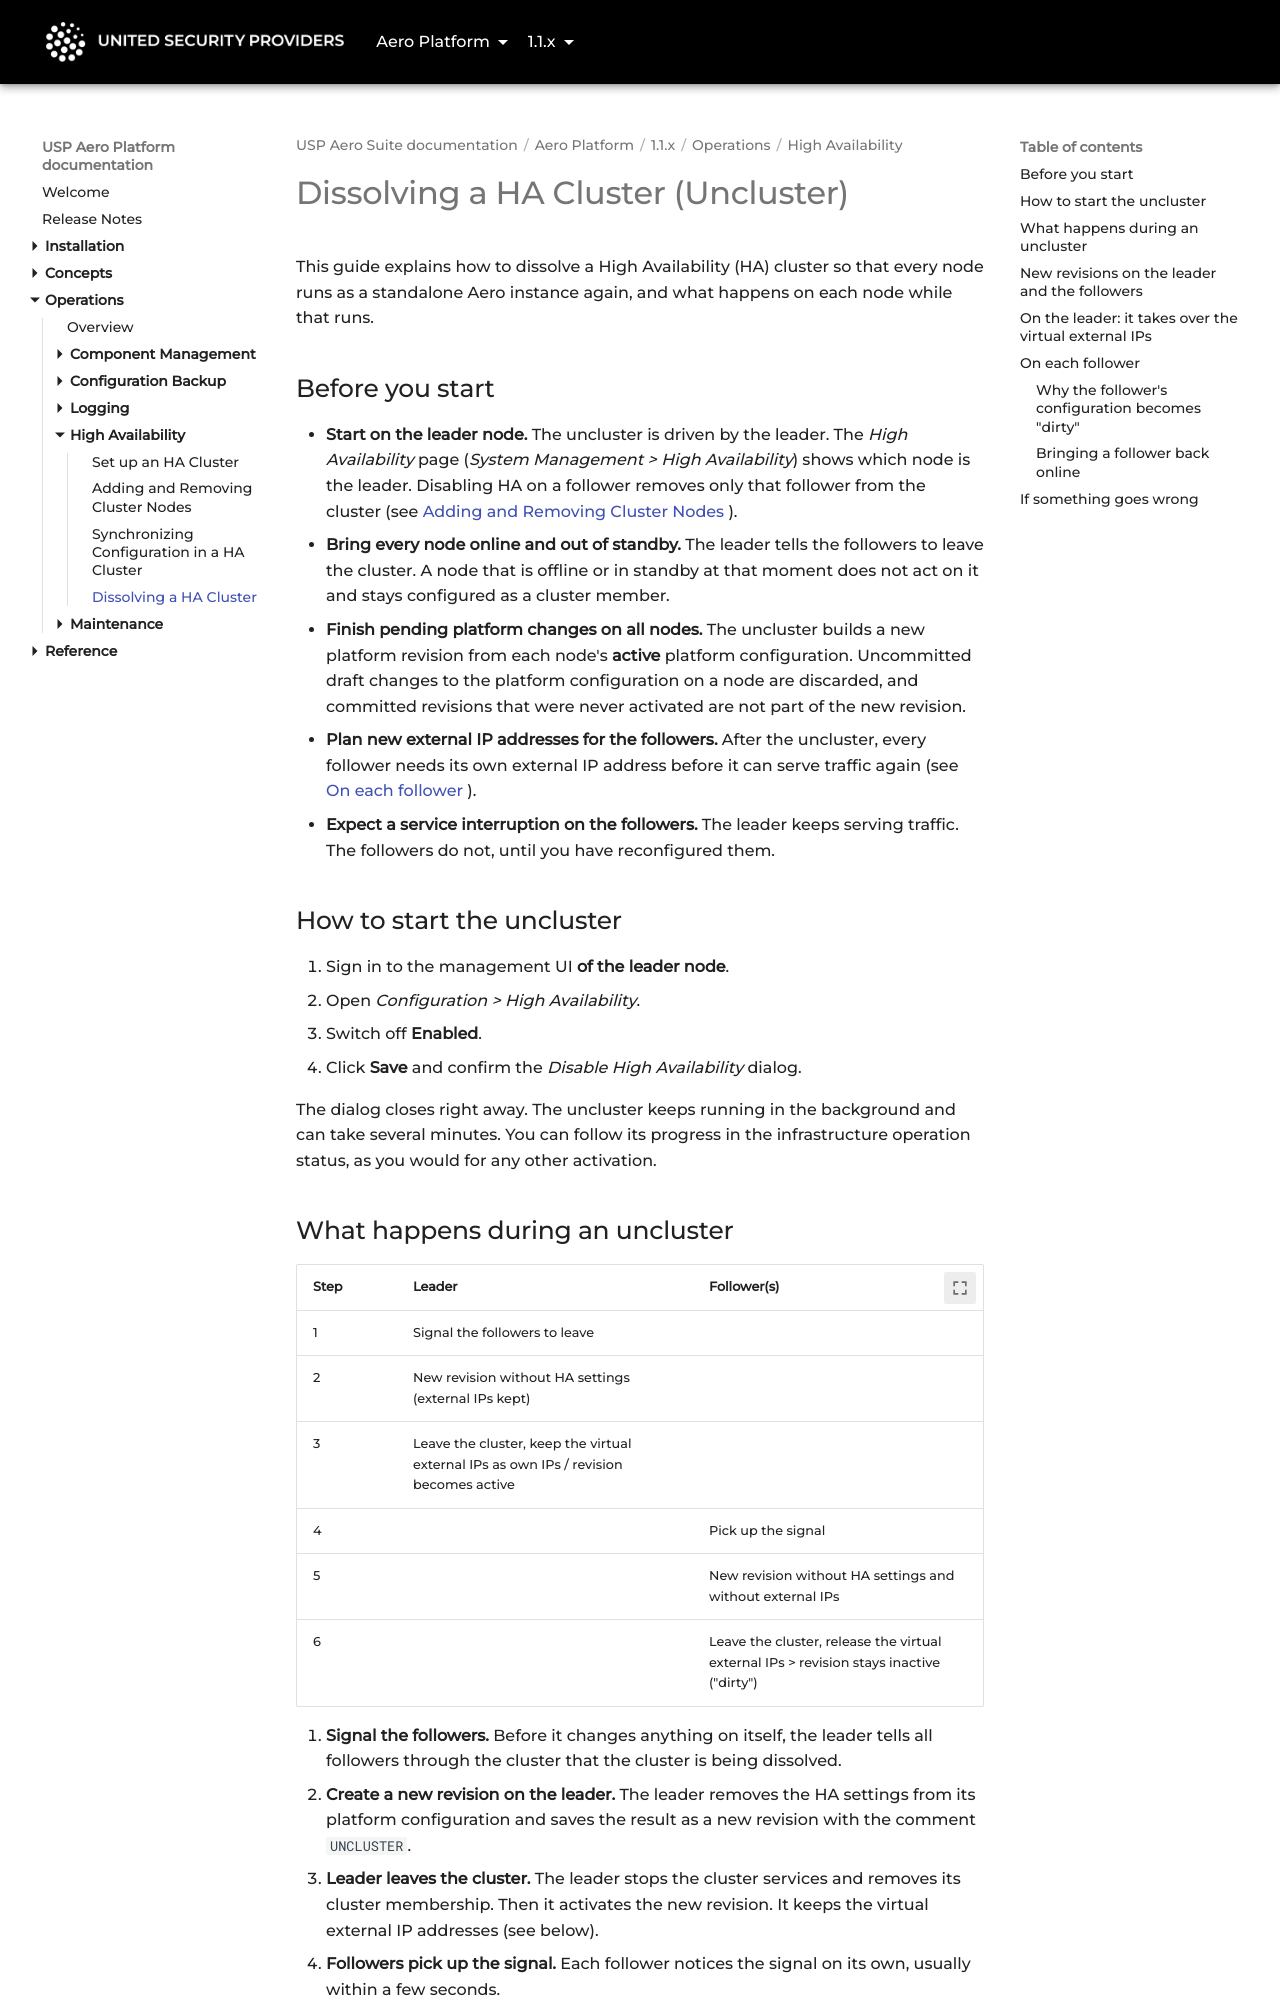

repository: united-security-providers/usp-aero · page: platform/1.1.x/operations/ha/uncluster/index.html · generator: mkdocs

---
title: "Dissolving a HA Cluster"
weight: 50
---

# Dissolving a HA Cluster (Uncluster)

This guide explains how to dissolve a High Availability (HA) cluster so that every node runs as a standalone Aero
instance again, and what happens on each node while that runs.

## Before you start

- **Start on the leader node.** The uncluster is driven by the leader. The *High Availability* page
  (*System Management > High Availability*) shows which node is the leader. Disabling HA on a follower removes only
  that follower from the cluster (see [Adding and Removing Cluster Nodes](add-remove-nodes)).
- **Bring every node online and out of standby.** The leader tells the followers to leave the cluster. A node that is
  offline or in standby at that moment does not act on it and stays configured as a cluster member.
- **Finish pending platform changes on all nodes.** The uncluster builds a new platform revision from each node's
  **active** platform configuration. Uncommitted draft changes to the platform configuration on a node are
  discarded, and committed revisions that were never activated are not part of the new revision.
- **Plan new external IP addresses for the followers.** After the uncluster, every follower needs its own external IP
  address before it can serve traffic again (see [On each follower](#on-each-follower)).
- **Expect a service interruption on the followers.** The leader keeps serving traffic. The followers do not, until
  you have reconfigured them.

## How to start the uncluster

1. Sign in to the management UI **of the leader node**.
2. Open *Configuration > High Availability*.
3. Switch off **Enabled**.
4. Click **Save** and confirm the *Disable High Availability* dialog.

The dialog closes right away. The uncluster keeps running in the background and can take several minutes. You can
follow its progress in the infrastructure operation status, as you would for any other activation.
